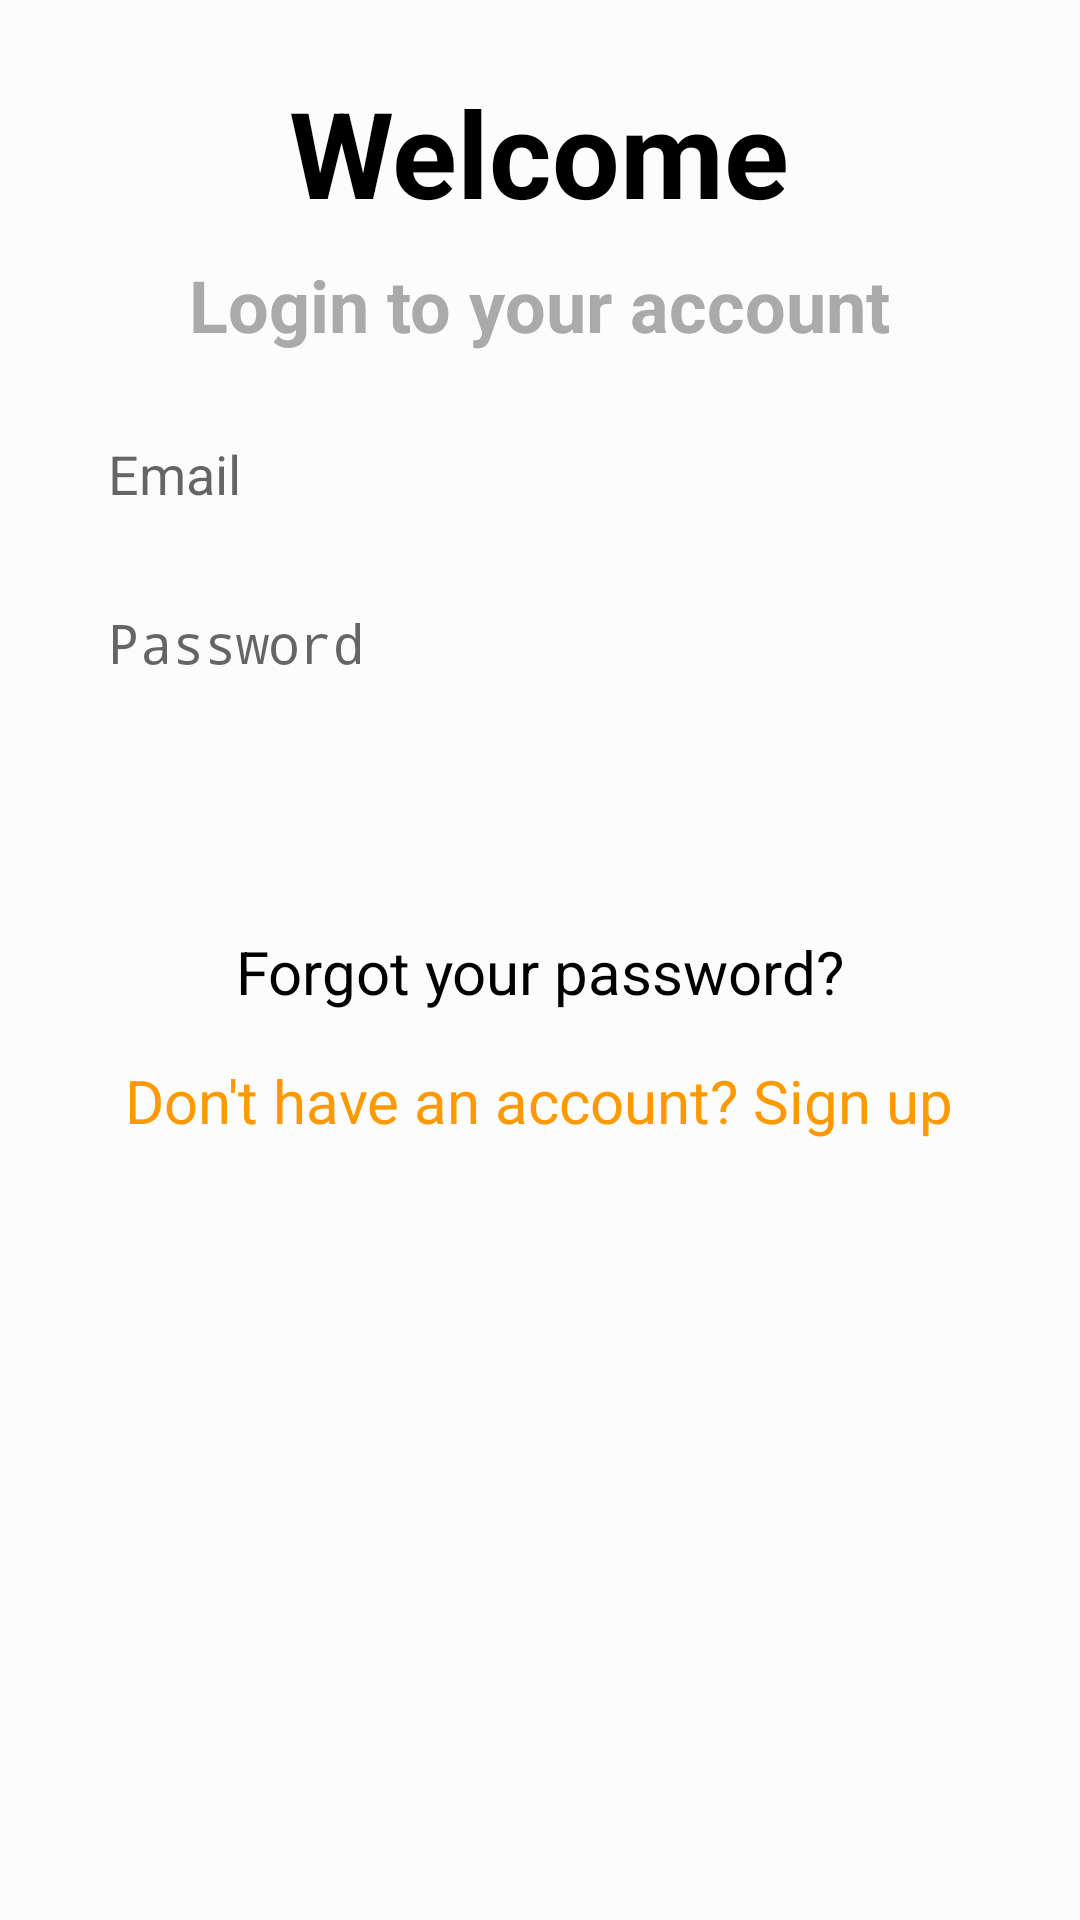

Reconstruct the res/layout file that produces this screen, plus the resources it refers to.
<!-- AndroidManifest.xml: application theme AppTheme -->
<!-- res/layout/bottom_sheet_login.xml -->
<?xml version="1.0" encoding="utf-8"?>
<LinearLayout xmlns:android="http://schemas.android.com/apk/res/android"
    xmlns:app="http://schemas.android.com/apk/res-auto"
    android:id="@+id/bottom_sheet_login"
    android:layout_width="match_parent"
    android:layout_height="wrap_content"
    android:background="@drawable/bottom_sheet_background"
    android:orientation="vertical"
    android:padding="24dp"
    app:behavior_hideable="false"
    app:behavior_peekHeight="0dp"
    app:layout_behavior="com.google.android.material.bottomsheet.BottomSheetBehavior">

    <TextView
        android:layout_width="wrap_content"
        android:layout_height="wrap_content"
        android:layout_gravity="center_horizontal"
        android:text="Welcome"
        android:textColor="@color/colorBlack"
        android:textSize="40dp"
        android:textStyle="bold" />

    <TextView
        android:layout_width="wrap_content"
        android:layout_height="wrap_content"
        android:layout_gravity="center_horizontal"
        android:layout_marginTop="8dp"
        android:text="Login to your account"
        android:textColor="@android:color/darker_gray"
        android:textSize="24dp"
        android:textStyle="bold" />

    <EditText
        android:id="@+id/input_email"
        android:layout_width="match_parent"
        android:layout_height="wrap_content"
        android:layout_marginTop="16dp"
        android:background="@drawable/shape_edit_text"
        android:hint="Email"
        android:padding="12dp" />

    <EditText
        android:id="@+id/input_password"
        android:layout_width="match_parent"
        android:layout_height="wrap_content"
        android:layout_marginTop="8dp"
        android:background="@drawable/shape_edit_text"
        android:hint="Password"
        android:inputType="textPassword"
        android:padding="12dp" />

    <Button
        android:id="@+id/button_login"
        android:layout_width="match_parent"
        android:layout_height="wrap_content"
        android:layout_marginTop="16dp"
        android:background="@drawable/shape_login_button"
        android:padding="12dp"
        android:text="Login"
        android:textAllCaps="false"
        android:textColor="@color/colorWhite"
        android:textSize="16dp"
        android:textStyle="bold" />

    <TextView
        android:layout_width="wrap_content"
        android:layout_height="wrap_content"
        android:layout_gravity="center_horizontal"
        android:layout_marginTop="8dp"
        android:text="Forgot your password?"
        android:textColor="@color/colorBlack"
        android:textSize="20sp" />

    <TextView
        android:layout_width="wrap_content"
        android:layout_height="wrap_content"
        android:layout_gravity="center_horizontal"
        android:layout_marginTop="16dp"
        android:layout_marginBottom="16dp"
        android:text="Don't have an account? Sign up"
        android:textColor="@color/loginColor"
        android:textSize="20sp" />

</LinearLayout>
<!-- resources referenced by this layout -->
<resources>
  <color name="colorBlack">#000000</color>
  <color name="colorWhite">#FCFCFC</color>
  <color name="loginColor">#ff9900</color>
  <!-- drawable bottom_sheet_background (drawable) -->
  <?xml version="1.0" encoding="utf-8"?>
  <shape xmlns:android="http://schemas.android.com/apk/res/android"
      android:shape="rectangle">
  
      <solid android:color="@color/colorWhite" />
  
  
  </shape>
  <style name="AppTheme" parent="Theme.AppCompat.Light.DarkActionBar">
          
          <item name="colorPrimary">@color/colorPrimary</item>
          <item name="colorPrimaryDark">@color/colorPrimaryDark</item>
          <item name="colorAccent">@color/colorAccent</item>
      </style>
  <color name="colorPrimary">#008577</color>
  <color name="colorPrimaryDark">#00574B</color>
  <color name="colorAccent">#D81B60</color>
</resources>
